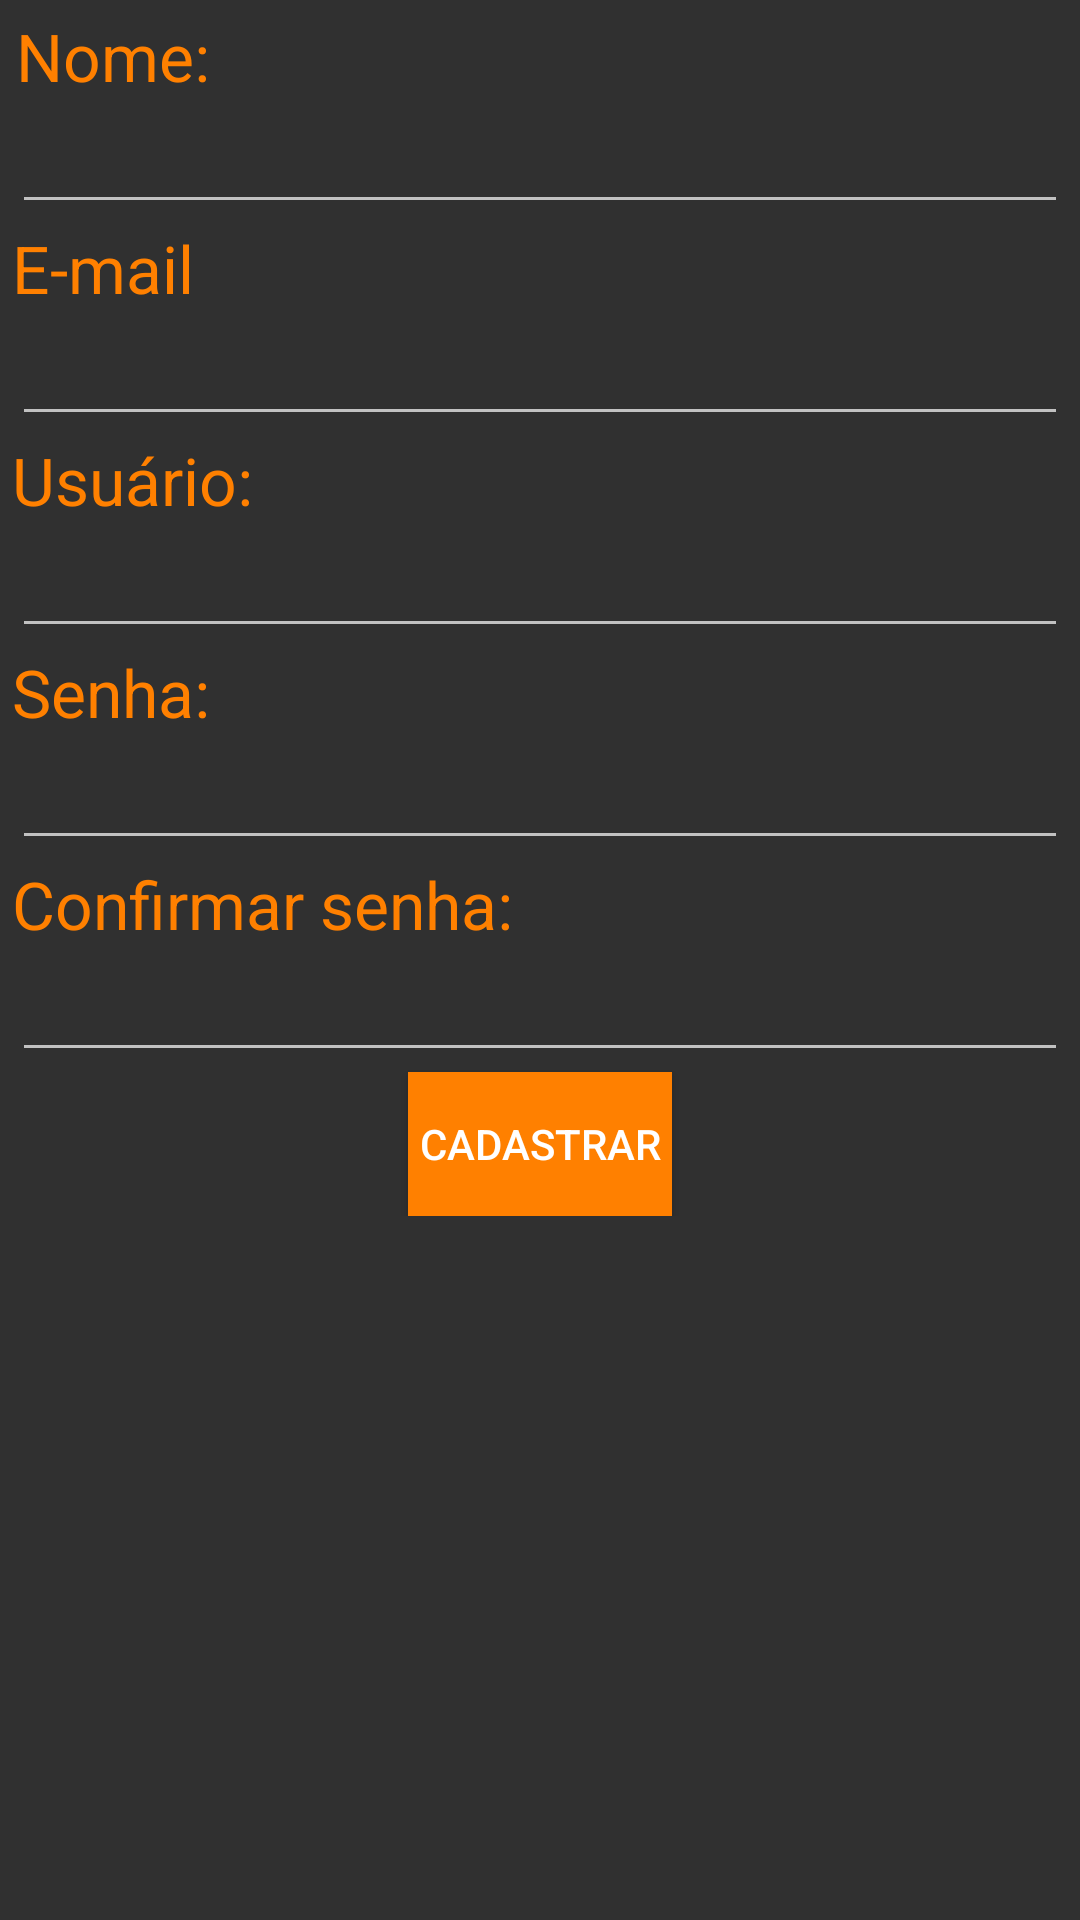

The Android layout XML behind this screen, and the referenced resources:
<!-- AndroidManifest.xml: application theme AppTheme -->
<!-- res/layout/activity_cadastrar_usuario.xml -->
<RelativeLayout xmlns:android="http://schemas.android.com/apk/res/android"
    xmlns:tools="http://schemas.android.com/tools"
    android:layout_width="match_parent"
    android:layout_height="match_parent"
    android:paddingLeft="2dp"
    android:paddingRight="2dp"
    android:paddingTop="2dp"
    android:paddingBottom="2dp"
    tools:context="br.ufc.virtual.smd.oqcomer.CadastrarUsuarioActivity">

    <ScrollView
        android:id="@+id/ScrollViewMain"
        android:layout_width="match_parent"
        android:layout_height="match_parent">

        <RelativeLayout
            android:layout_width="match_parent"
            android:layout_height="match_parent"
            android:paddingLeft="2dp"
            android:paddingRight="2dp"
            android:paddingTop="2dp"
            android:paddingBottom="2dp">

            <TextView
                android:layout_width="wrap_content"
                android:layout_height="wrap_content"
                android:textAppearance="?android:attr/textAppearanceLarge"
                android:text="Nome:"
                android:id="@+id/nomeRotulo"
                android:textColor="#ffff8000"
                android:layout_alignParentTop="true"
                android:layout_alignRight="@+id/senhaRotulo"
                android:layout_alignEnd="@+id/senhaRotulo" />

            <EditText
                android:layout_width="wrap_content"
                android:layout_height="wrap_content"
                android:id="@+id/nomeTexto"
                android:layout_below="@+id/nomeRotulo"
                android:layout_alignParentLeft="true"
                android:layout_alignParentStart="true"
                android:layout_alignParentRight="true"
                android:layout_alignParentEnd="true" />

            <TextView
                android:layout_width="wrap_content"
                android:layout_height="wrap_content"
                android:textAppearance="?android:attr/textAppearanceLarge"
                android:text="E-mail"
                android:id="@+id/emailRotulo"
                android:layout_below="@+id/nomeTexto"
                android:layout_alignParentLeft="true"
                android:layout_alignParentStart="true"
                android:textColor="#ffff8000" />

            <EditText
                android:layout_width="wrap_content"
                android:layout_height="wrap_content"
                android:inputType="textEmailAddress"
                android:ems="10"
                android:id="@+id/emailTexto"
                android:layout_below="@+id/emailRotulo"
                android:layout_alignParentLeft="true"
                android:layout_alignParentStart="true"
                android:layout_alignRight="@+id/nomeTexto"
                android:layout_alignEnd="@+id/nomeTexto" />

            <TextView
                android:layout_width="wrap_content"
                android:layout_height="wrap_content"
                android:textAppearance="?android:attr/textAppearanceLarge"
                android:text="Usuário:"
                android:id="@+id/usuarioRotulo"
                android:layout_below="@+id/emailTexto"
                android:layout_alignParentLeft="true"
                android:layout_alignParentStart="true"
                android:textColor="#ffff8000" />

            <EditText
                android:layout_width="wrap_content"
                android:layout_height="wrap_content"
                android:id="@+id/usuarioTexto"
                android:layout_below="@+id/usuarioRotulo"
                android:layout_alignParentLeft="true"
                android:layout_alignParentStart="true"
                android:layout_alignRight="@+id/emailTexto"
                android:layout_alignEnd="@+id/emailTexto" />

            <TextView
                android:layout_width="wrap_content"
                android:layout_height="wrap_content"
                android:textAppearance="?android:attr/textAppearanceLarge"
                android:text="Senha:"
                android:id="@+id/senhaRotulo"
                android:layout_below="@+id/usuarioTexto"
                android:layout_alignParentLeft="true"
                android:layout_alignParentStart="true"
                android:textColor="#ffff8000" />

            <EditText
                android:layout_width="wrap_content"
                android:layout_height="wrap_content"
                android:inputType="textPassword"
                android:ems="10"
                android:id="@+id/senhaTexto"
                android:layout_below="@+id/senhaRotulo"
                android:layout_alignParentLeft="true"
                android:layout_alignParentStart="true"
                android:layout_alignRight="@+id/usuarioTexto"
                android:layout_alignEnd="@+id/usuarioTexto" />

            <TextView
                android:layout_width="wrap_content"
                android:layout_height="wrap_content"
                android:textAppearance="?android:attr/textAppearanceLarge"
                android:text="Confirmar senha:"
                android:id="@+id/confirmarSenhaRotulo"
                android:layout_below="@+id/senhaTexto"
                android:layout_alignParentLeft="true"
                android:layout_alignParentStart="true"
                android:textColor="#ffff8000" />

            <EditText
                android:layout_width="wrap_content"
                android:layout_height="wrap_content"
                android:inputType="textPassword"
                android:ems="10"
                android:id="@+id/confirmarSenhaTexto"
                android:layout_below="@+id/confirmarSenhaRotulo"
                android:layout_alignParentLeft="true"
                android:layout_alignParentStart="true"
                android:layout_alignRight="@+id/senhaTexto"
                android:layout_alignEnd="@+id/senhaTexto" />

            <Button
                android:layout_width="wrap_content"
                android:layout_height="wrap_content"
                android:text="Cadastrar"
                android:id="@+id/cadastrarBotao"
                android:layout_below="@+id/confirmarSenhaTexto"
                android:layout_centerHorizontal="true"
                android:background="#ffff8000"
                android:textColor="#ffffff" />

        </RelativeLayout>

    </ScrollView>

</RelativeLayout>
<!-- resources referenced by this layout -->
<resources>
  <style name="AppTheme" parent="Theme.AppCompat">
          <item name="windowActionBar">false</item>
          <item name="windowNoTitle">true</item>
      </style>
</resources>
